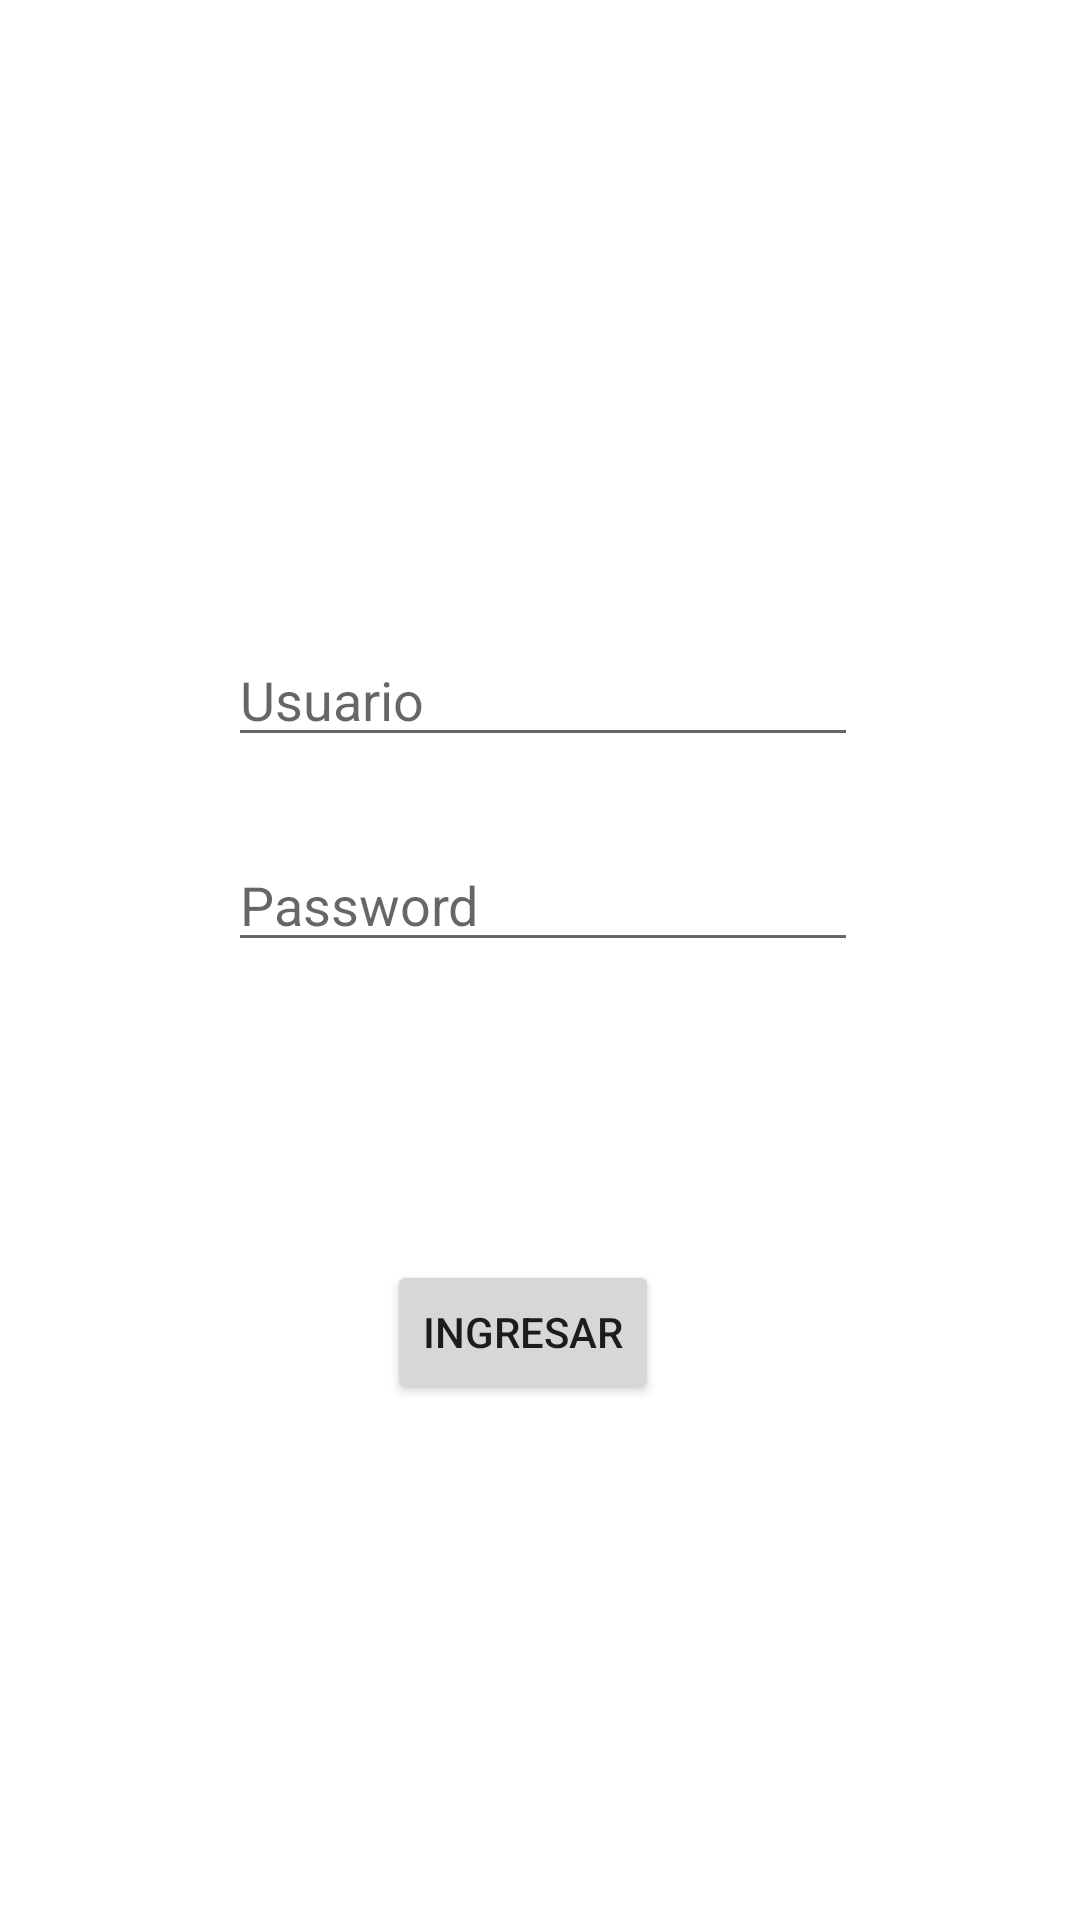

Produce the Android XML layout that renders to this screen, including the resource entries it uses.
<!-- AndroidManifest.xml: application theme Theme.Mothman -->
<!-- res/layout/activity_login.xml -->
<?xml version="1.0" encoding="utf-8"?>
<androidx.constraintlayout.widget.ConstraintLayout xmlns:android="http://schemas.android.com/apk/res/android"
    xmlns:app="http://schemas.android.com/apk/res-auto"
    xmlns:tools="http://schemas.android.com/tools"
    android:layout_width="match_parent"
    android:layout_height="match_parent"
    tools:context=".Login">

    <ImageView
        android:id="@+id/imageView"
        android:layout_width="wrap_content"
        android:layout_height="wrap_content"
        android:layout_marginStart="128dp"
        android:layout_marginTop="168dp"
        app:layout_constraintStart_toStartOf="parent"
        app:layout_constraintTop_toTopOf="parent"
        tools:srcCompat="@tools:sample/avatars" />

    <EditText
        android:id="@+id/editTextTextPassword"
        android:layout_width="wrap_content"
        android:layout_height="wrap_content"
        android:layout_marginStart="76dp"
        android:layout_marginTop="27dp"
        android:ems="10"
        android:hint="Password"
        android:inputType="textPassword"
        app:layout_constraintStart_toStartOf="parent"
        app:layout_constraintTop_toBottomOf="@+id/editTextTextPersonName" />

    <Button
        android:id="@+id/button"
        android:layout_width="wrap_content"
        android:layout_height="wrap_content"
        android:layout_marginStart="129dp"
        android:layout_marginBottom="172dp"
        android:text="Ingresar"
        app:layout_constraintBottom_toBottomOf="parent"
        app:layout_constraintStart_toStartOf="parent" />

    <EditText
        android:id="@+id/editTextTextPersonName"
        android:layout_width="wrap_content"
        android:layout_height="wrap_content"
        android:layout_marginStart="76dp"
        android:layout_marginTop="43dp"
        android:ems="10"
        android:hint="Usuario"
        android:inputType="textPersonName"
        app:layout_constraintStart_toStartOf="parent"
        app:layout_constraintTop_toBottomOf="@+id/imageView" />

</androidx.constraintlayout.widget.ConstraintLayout>
<!-- resources referenced by this layout -->
<resources>
  <style name="Theme.Mothman" parent="Theme.MaterialComponents.DayNight.DarkActionBar">
          
          <item name="colorPrimary">@color/blue_400</item>
          <item name="colorPrimaryVariant">@color/purple_700</item>
          <item name="colorOnPrimary">@color/white</item>
          
          <item name="colorSecondary">@color/teal_200</item>
          <item name="colorSecondaryVariant">@color/teal_700</item>
          <item name="colorOnSecondary">@color/black</item>
          
          <item name="android:statusBarColor">#000000</item>
          
      </style>
  <color name="blue_400">#1a819e</color>
  <color name="purple_700">#FF3700B3</color>
  <color name="white">#FFFFFFFF</color>
  <color name="teal_200">#FF03DAC5</color>
  <color name="teal_700">#FF018786</color>
  <color name="black">#FF000000</color>
</resources>
